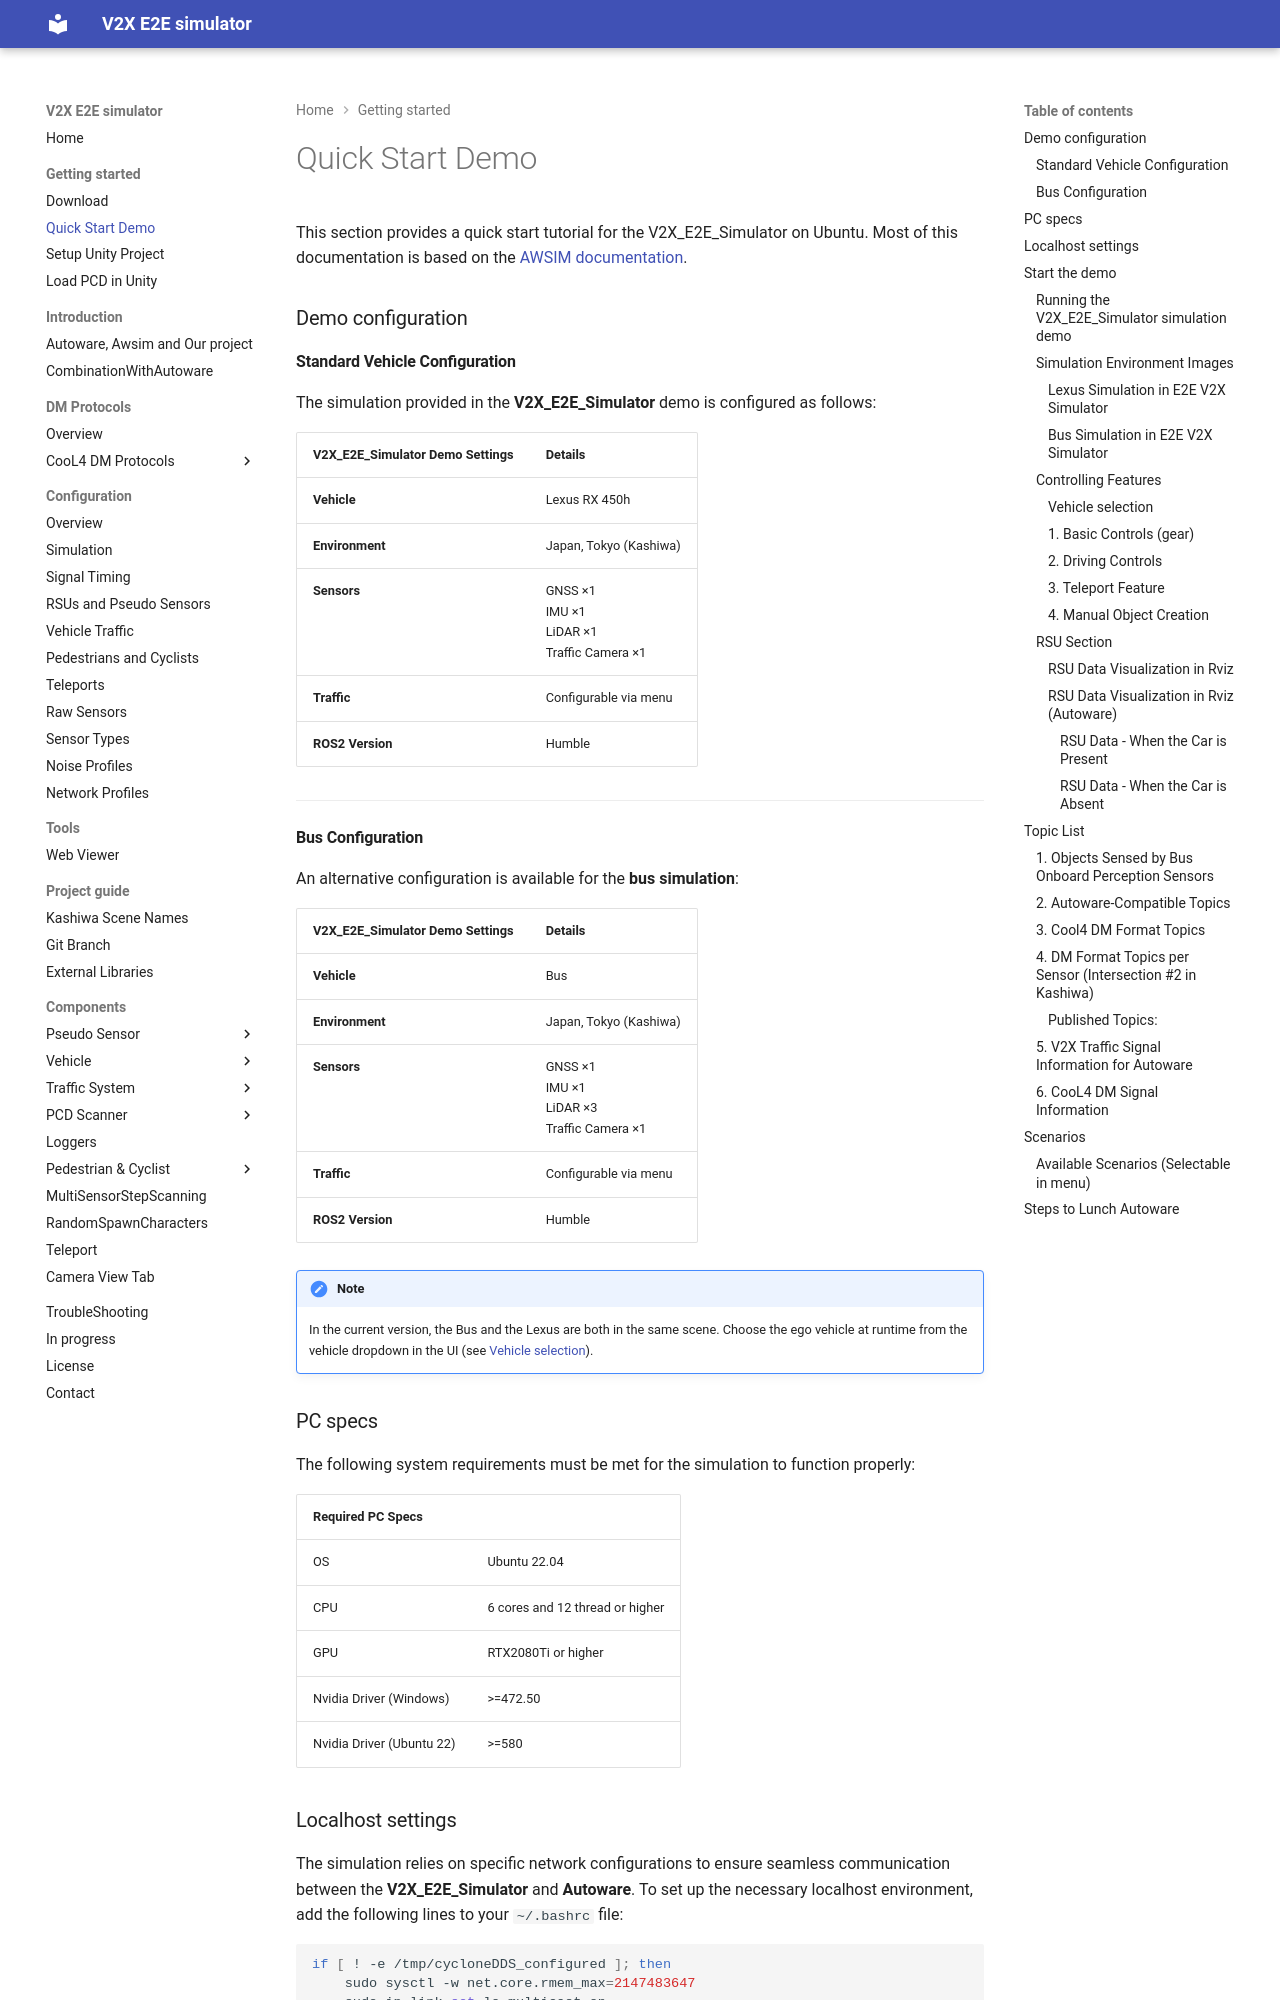

repository: tlab-wide/V2X_E2E_Simulator · page: dev/GettingStarted/QuickStartDemo/index.html · generator: mkdocs

# Quick Start Demo

This section provides a quick start tutorial for the V2X_E2E_Simulator on Ubuntu. Most of this documentation is based on the <a href="https://tier4.github.io/AWSIM/GettingStarted/QuickStartDemo/">AWSIM documentation</a>.



### Demo configuration

#### **Standard Vehicle Configuration**

The simulation provided in the **V2X_E2E_Simulator** demo is configured as follows:

| **V2X_E2E_Simulator Demo Settings** | **Details** |
|:--|:--|
| **Vehicle** | Lexus RX 450h |
| **Environment** | Japan, Tokyo (Kashiwa) |
| **Sensors** | GNSS ×1 <br> IMU ×1 <br> LiDAR ×1 <br> Traffic Camera ×1 |
| **Traffic** | Configurable via menu |
| **ROS2 Version** | Humble |

---

#### **Bus Configuration**
An alternative configuration is available for the **bus simulation**:

| **V2X_E2E_Simulator Demo Settings** | **Details** |
|:--|:--|
| **Vehicle** | Bus |
| **Environment** | Japan, Tokyo (Kashiwa) |
| **Sensors** | GNSS ×1 <br> IMU ×1 <br> LiDAR ×3 <br> Traffic Camera ×1 |
| **Traffic** | Configurable via menu |
| **ROS2 Version** | Humble |

!!! note
    In the current version, the Bus and the Lexus are both in the same scene. Choose the ego vehicle at runtime from the vehicle dropdown in the UI (see [Vehicle selection](#vehicle-selection)).


### PC specs

The following system requirements must be met for the simulation to function properly:

|Required PC Specs||
|:--|:--|
|OS|Ubuntu 22.04|
|CPU|6 cores and 12 thread or higher|
|GPU|RTX2080Ti or higher|
|Nvidia Driver (Windows)|>=472.50|
|Nvidia Driver (Ubuntu 22)|>=580|


### Localhost settings

The simulation relies on specific network configurations to ensure seamless communication between the **V2X_E2E_Simulator** and **Autoware**. To set up the necessary localhost environment, add the following lines to your `~/.bashrc` file:

``` bash
if [ ! -e /tmp/cycloneDDS_configured ]; then
	sudo sysctl -w net.core.rmem_max=2147483647
	sudo ip link set lo multicast on
	touch /tmp/cycloneDDS_configured
fi
```

and these lines to `~/.profile` **or in either of files:** `~/.bash_profile` *or* `~/.bash_login`:

``` bash
export ROS_LOCALHOST_ONLY=1
export RMW_IMPLEMENTATION=rmw_cyclonedds_cpp
```

!!! warning
    A system restart is required for these changes to work.

## Start the demo
